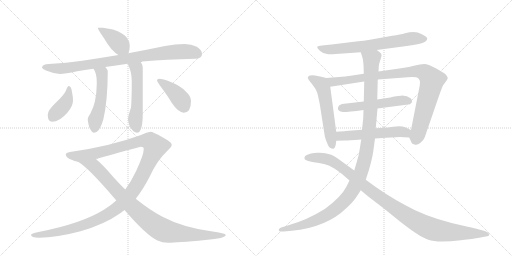
t = 0.00 s
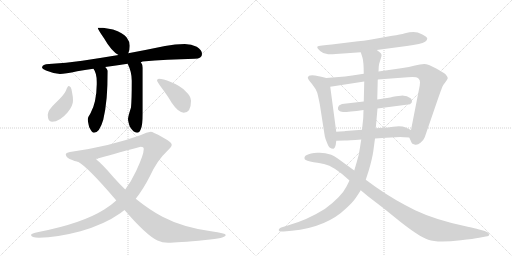
t = 2.51 s
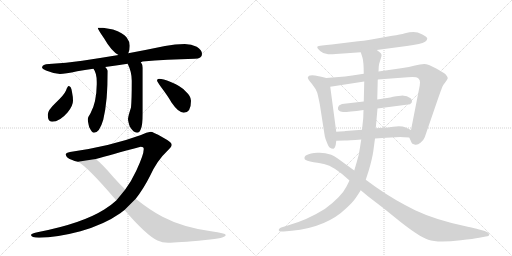
t = 5.03 s
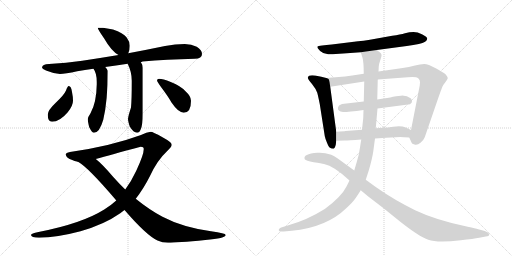
t = 7.54 s
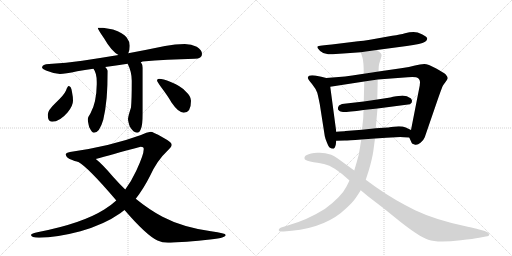
t = 10.06 s
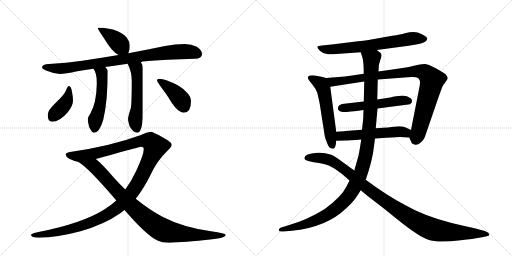
t = 12.57 s

The animated SVG that drew these frames (rendered in a browser with its animation timeline set to each time). Animation: 15 CSS @keyframes rules; one cycle of 12.57 s.

<svg version="1.1" viewBox="0 0 2048 1024" xmlns="http://www.w3.org/2000/svg">
  <g stroke="lightgray" stroke-dasharray="1,1" stroke-width="1" transform="scale(4, 4)">
    <line x1="0" y1="0" x2="256" y2="256"></line>
    <line x1="256" y1="0" x2="0" y2="256"></line>
    <line x1="128" y1="0" x2="128" y2="256"></line>
    <line x1="0" y1="128" x2="256" y2="128"></line>
    <line x1="256" y1="0" x2="512" y2="256"></line>
    <line x1="512" y1="0" x2="256" y2="256"></line>
    <line x1="384" y1="0" x2="384" y2="256"></line>
    <line x1="256" y1="128" x2="512" y2="128"></line>
  </g>
<g transform="scale(1, -1) translate(0, -850)">
   <style type="text/css">
    @keyframes keyframes0 {
      from {
       stroke: black;
       stroke-dashoffset: 398;
       stroke-width: 128;
       }
       56% {
       animation-timing-function: step-end;
       stroke: black;
       stroke-dashoffset: 0;
       stroke-width: 128;
       }
       to {
       stroke: black;
       stroke-width: 1024;
       }
       }
       #make-me-a-hanzi-animation-0 {
         animation: keyframes0 0.573893s both;
         animation-delay: 0.000000s;
         animation-timing-function: linear;
       }
    @keyframes keyframes1 {
      from {
       stroke: black;
       stroke-dashoffset: 878;
       stroke-width: 128;
       }
       74% {
       animation-timing-function: step-end;
       stroke: black;
       stroke-dashoffset: 0;
       stroke-width: 128;
       }
       to {
       stroke: black;
       stroke-width: 1024;
       }
       }
       #make-me-a-hanzi-animation-1 {
         animation: keyframes1 0.964518s both;
         animation-delay: 0.573893s;
         animation-timing-function: linear;
       }
    @keyframes keyframes2 {
      from {
       stroke: black;
       stroke-dashoffset: 515;
       stroke-width: 128;
       }
       63% {
       animation-timing-function: step-end;
       stroke: black;
       stroke-dashoffset: 0;
       stroke-width: 128;
       }
       to {
       stroke: black;
       stroke-width: 1024;
       }
       }
       #make-me-a-hanzi-animation-2 {
         animation: keyframes2 0.669108s both;
         animation-delay: 1.538411s;
         animation-timing-function: linear;
       }
    @keyframes keyframes3 {
      from {
       stroke: black;
       stroke-dashoffset: 534;
       stroke-width: 128;
       }
       63% {
       animation-timing-function: step-end;
       stroke: black;
       stroke-dashoffset: 0;
       stroke-width: 128;
       }
       to {
       stroke: black;
       stroke-width: 1024;
       }
       }
       #make-me-a-hanzi-animation-3 {
         animation: keyframes3 0.684570s both;
         animation-delay: 2.207520s;
         animation-timing-function: linear;
       }
    @keyframes keyframes4 {
      from {
       stroke: black;
       stroke-dashoffset: 400;
       stroke-width: 128;
       }
       57% {
       animation-timing-function: step-end;
       stroke: black;
       stroke-dashoffset: 0;
       stroke-width: 128;
       }
       to {
       stroke: black;
       stroke-width: 1024;
       }
       }
       #make-me-a-hanzi-animation-4 {
         animation: keyframes4 0.575521s both;
         animation-delay: 2.892090s;
         animation-timing-function: linear;
       }
    @keyframes keyframes5 {
      from {
       stroke: black;
       stroke-dashoffset: 403;
       stroke-width: 128;
       }
       57% {
       animation-timing-function: step-end;
       stroke: black;
       stroke-dashoffset: 0;
       stroke-width: 128;
       }
       to {
       stroke: black;
       stroke-width: 1024;
       }
       }
       #make-me-a-hanzi-animation-5 {
         animation: keyframes5 0.577962s both;
         animation-delay: 3.467611s;
         animation-timing-function: linear;
       }
    @keyframes keyframes6 {
      from {
       stroke: black;
       stroke-dashoffset: 1274;
       stroke-width: 128;
       }
       81% {
       animation-timing-function: step-end;
       stroke: black;
       stroke-dashoffset: 0;
       stroke-width: 128;
       }
       to {
       stroke: black;
       stroke-width: 1024;
       }
       }
       #make-me-a-hanzi-animation-6 {
         animation: keyframes6 1.286784s both;
         animation-delay: 4.045573s;
         animation-timing-function: linear;
       }
    @keyframes keyframes7 {
      from {
       stroke: black;
       stroke-dashoffset: 937;
       stroke-width: 128;
       }
       75% {
       animation-timing-function: step-end;
       stroke: black;
       stroke-dashoffset: 0;
       stroke-width: 128;
       }
       to {
       stroke: black;
       stroke-width: 1024;
       }
       }
       #make-me-a-hanzi-animation-7 {
         animation: keyframes7 1.012533s both;
         animation-delay: 5.332357s;
         animation-timing-function: linear;
       }
    @keyframes keyframes8 {
      from {
       stroke: black;
       stroke-dashoffset: 685;
       stroke-width: 128;
       }
       69% {
       animation-timing-function: step-end;
       stroke: black;
       stroke-dashoffset: 0;
       stroke-width: 128;
       }
       to {
       stroke: black;
       stroke-width: 1024;
       }
       }
       #make-me-a-hanzi-animation-8 {
         animation: keyframes8 0.807454s both;
         animation-delay: 6.344889s;
         animation-timing-function: linear;
       }
    @keyframes keyframes9 {
      from {
       stroke: black;
       stroke-dashoffset: 558;
       stroke-width: 128;
       }
       64% {
       animation-timing-function: step-end;
       stroke: black;
       stroke-dashoffset: 0;
       stroke-width: 128;
       }
       to {
       stroke: black;
       stroke-width: 1024;
       }
       }
       #make-me-a-hanzi-animation-9 {
         animation: keyframes9 0.704102s both;
         animation-delay: 7.152344s;
         animation-timing-function: linear;
       }
    @keyframes keyframes10 {
      from {
       stroke: black;
       stroke-dashoffset: 939;
       stroke-width: 128;
       }
       75% {
       animation-timing-function: step-end;
       stroke: black;
       stroke-dashoffset: 0;
       stroke-width: 128;
       }
       to {
       stroke: black;
       stroke-width: 1024;
       }
       }
       #make-me-a-hanzi-animation-10 {
         animation: keyframes10 1.014160s both;
         animation-delay: 7.856445s;
         animation-timing-function: linear;
       }
    @keyframes keyframes11 {
      from {
       stroke: black;
       stroke-dashoffset: 530;
       stroke-width: 128;
       }
       63% {
       animation-timing-function: step-end;
       stroke: black;
       stroke-dashoffset: 0;
       stroke-width: 128;
       }
       to {
       stroke: black;
       stroke-width: 1024;
       }
       }
       #make-me-a-hanzi-animation-11 {
         animation: keyframes11 0.681315s both;
         animation-delay: 8.870605s;
         animation-timing-function: linear;
       }
    @keyframes keyframes12 {
      from {
       stroke: black;
       stroke-dashoffset: 547;
       stroke-width: 128;
       }
       64% {
       animation-timing-function: step-end;
       stroke: black;
       stroke-dashoffset: 0;
       stroke-width: 128;
       }
       to {
       stroke: black;
       stroke-width: 1024;
       }
       }
       #make-me-a-hanzi-animation-12 {
         animation: keyframes12 0.695150s both;
         animation-delay: 9.551921s;
         animation-timing-function: linear;
       }
    @keyframes keyframes13 {
      from {
       stroke: black;
       stroke-dashoffset: 1173;
       stroke-width: 128;
       }
       79% {
       animation-timing-function: step-end;
       stroke: black;
       stroke-dashoffset: 0;
       stroke-width: 128;
       }
       to {
       stroke: black;
       stroke-width: 1024;
       }
       }
       #make-me-a-hanzi-animation-13 {
         animation: keyframes13 1.204590s both;
         animation-delay: 10.247070s;
         animation-timing-function: linear;
       }
    @keyframes keyframes14 {
      from {
       stroke: black;
       stroke-dashoffset: 1067;
       stroke-width: 128;
       }
       78% {
       animation-timing-function: step-end;
       stroke: black;
       stroke-dashoffset: 0;
       stroke-width: 128;
       }
       to {
       stroke: black;
       stroke-width: 1024;
       }
       }
       #make-me-a-hanzi-animation-14 {
         animation: keyframes14 1.118327s both;
         animation-delay: 11.451660s;
         animation-timing-function: linear;
       }
</style>
<path d="M 412 739 L 391 739 Q 391 733 416 697 Q 446 645 474 630 C 500 615 502 614 513 637 Q 519 647 519 667 Q 519 684 506 701 Q 493 718 452 732 L 412 739 Z" fill="lightgray"></path> 
<path d="M 474 630 Q 396 617 329 607 Q 265 598 196 594 Q 169 594 168 579 Q 169 574 184 568 Q 213 556 240 554 Q 260 554 309 565 Q 338 570 374 575 L 421 582 Q 462 588 511 595 L 563 602 Q 566 602 570 604 Q 666 612 779 615 Q 808 615 808 634 Q 808 650 787 663 Q 766 674 739 674 Q 701 674 660 666 Q 583 650 513 637 L 474 630 Z" fill="lightgray"></path> 
<path d="M 374 575 Q 387 557 387 523 L 387 513 Q 386 440 362 397 Q 352 382 351 374 Q 351 364 357 341 Q 368 319 376 319 Q 398 319 413 371 Q 431 445 431 567 Q 429 573 421 582 C 402 605 359 601 374 575 Z" fill="lightgray"></path> 
<path d="M 511 595 Q 511 594 512 592 Q 527 562 527 527 Q 527 449 524 420 Q 512 383 512 374 Q 512 365 519 344 Q 534 319 548 319 Q 558 319 563 333 Q 571 351 571 395 L 571 579 Q 571 591 563 602 C 548 628 499 623 511 595 Z" fill="lightgray"></path> 
<path d="M 275 506 Q 270 506 264 488 Q 257 471 222 438 Q 191 409 191 391 Q 191 363 208 363 Q 239 363 271 401 Q 292 427 292 447 Q 292 463 288 482 Q 285 506 275 506 Z" fill="lightgray"></path> 
<path d="M 636 535 Q 628 535 628 527 Q 628 525 644 502 Q 672 465 686 440 Q 714 399 735 399 Q 764 399 764 447 Q 764 465 743 484 Q 724 506 683 522 Q 651 535 636 535 Z" fill="lightgray"></path> 
<path d="M 603 323 Q 587 321 564 310 Q 442 265 280 242 Q 263 239 263 231 Q 265 218 289 210 Q 296 205 312 203 L 383 214 Q 440 230 563 263 Q 575 263 575 254 Q 575 231 545 167 Q 525 124 501 92 L 465 48 Q 442 27 417 12 Q 328 -44 154 -78 Q 124 -84 124 -90 Q 124 -100 156 -101 Q 228 -100 322 -75 Q 417 -48 481 -3 Q 488 2 498 10 L 543 55 Q 573 93 600 146 Q 629 209 667 244 Q 687 263 687 271 Q 687 281 650 301 Q 611 323 603 323 Z" fill="lightgray"></path> 
<path d="M 312 203 Q 351 182 462 52 Q 463 51 465 48 L 498 10 Q 586 -92 630 -112 Q 649 -121 672 -121 Q 708 -121 821 -110 Q 903 -103 903 -90 Q 903 -83 844 -75 Q 730 -59 650 -17 Q 597 11 543 55 L 501 92 Q 478 114 454 141 Q 408 195 383 214 C 360 234 287 220 312 203 Z" fill="lightgray"></path> 
<path d="M 1507 650 L 1627 666 Q 1655 670 1675 674 Q 1709 681 1709 696 Q 1709 703 1689.5 712.5 Q 1670 722 1654 722 Q 1638 722 1620 717 Q 1602 712 1569 707 L 1491 693 Q 1459 687 1408 682 L 1327 672 Q 1305 669 1288.5 668.5 Q 1272 668 1269.5 663.5 Q 1267 659 1280.5 646.5 Q 1294 634 1312.5 633 Q 1331 632 1373 636 L 1443 641 L 1507 650 Z" fill="lightgray"></path> 
<path d="M 1231 539 Q 1231 534 1248 514 Q 1264 494 1269 479 Q 1273 464 1279 434 L 1299 306 Q 1301 295 1308 279 Q 1315 262 1320 259 Q 1325 256 1333 255 Q 1339 255 1343 271 L 1345 287 L 1345 323 L 1321 503 C 1317 533 1317 535 1305 538 L 1285 543 L 1260 548 Q 1233 552 1231 539 Z" fill="lightgray"></path> 
<path d="M 1637 300 L 1647 278 Q 1647 276 1658 272 Q 1669 268 1682 279 Q 1695 290 1699 301 L 1753 458 Q 1765 492 1769 502 Q 1773 511 1782 522 Q 1790 532 1791 537 Q 1791 542 1783 552 Q 1774 560 1743 577 Q 1712 594 1697 594 Q 1681 594 1660 588 Q 1639 582 1604 577 L 1514 564 L 1455 555 L 1409 548 Q 1378 544 1355 542 L 1305 538 C 1275 536 1291 498 1321 503 L 1457 524 L 1511 532 L 1631 541 Q 1665 544 1673 537 Q 1681 530 1680 520 Q 1679 510 1679 508 L 1644 330 C 1638 301 1636 302 1637 300 Z" fill="lightgray"></path> 
<path d="M 1455 444 L 1368 434 L 1356 428 L 1352 420 L 1352 412 L 1358 406 Q 1359 404 1372 402 Q 1395 402 1454 410 L 1510 416 L 1640 433 L 1647 440 L 1648 448 L 1644 456 Q 1627 469 1604 467.5 Q 1581 466 1572 463 Q 1563 460 1561 460 L 1509 452 L 1455 444 Z" fill="lightgray"></path> 
<path d="M 1345 287 L 1379 288 Q 1393 288 1445 292 L 1500 296 L 1545 299 L 1601 302 Q 1613 302 1637 300 C 1667 298 1671 317 1644 330 L 1623 340 Q 1604 348 1573 343 Q 1555 340 1551 340 L 1503 337 L 1448 331 L 1382 326 Q 1377 325 1345 323 C 1315 321 1315 286 1345 287 Z" fill="lightgray"></path> 
<path d="M 1445 292 L 1440 260 Q 1436 230 1427 202 L 1417 168 L 1398 128 L 1386 104 Q 1365 62 1299 14 Q 1229 -30 1151 -52 L 1128 -59 Q 1115 -63 1115 -71 Q 1115 -78 1135 -76 L 1167 -73 Q 1306 -60 1386 18 Q 1411 41 1422 57 Q 1433 73 1443 89 L 1463 131 L 1475 168 Q 1489 216 1493 244 L 1500 296 L 1503 337 L 1510 416 L 1509 452 L 1511 532 L 1514 564 L 1515 584 Q 1515 592 1521 609 Q 1527 626 1526 631 Q 1525 636 1520 640 L 1507 650 C 1486 672 1434 670 1443 641 L 1450 619 Q 1455 602 1455 555 L 1457 524 L 1455 444 L 1454 410 L 1453 378 Q 1452 368 1448 331 L 1445 292 Z" fill="lightgray"></path> 
<path d="M 1417 168 L 1351 216 Q 1336 226 1325 231 Q 1296 241 1270 239 Q 1210 235 1219 213 Q 1223 206 1255 201.5 Q 1287 197 1296 194 Q 1336 186 1398 128 L 1443 89 L 1473 64 L 1533 18 L 1605 -40 Q 1678 -97 1713 -109 Q 1749 -122 1843 -111 Q 1895 -105 1917 -101 L 1943 -96 Q 1959 -94 1957 -87 Q 1955 -80 1939 -74 L 1913 -67 Q 1903 -64 1871 -57 Q 1741 -29 1660.5 9.5 Q 1580 48 1503 102 L 1463 131 L 1417 168 Z" fill="lightgray"></path> 
      <clipPath id="make-me-a-hanzi-clip-0">
      <path d="M 412 739 L 391 739 Q 391 733 416 697 Q 446 645 474 630 C 500 615 502 614 513 637 Q 519 647 519 667 Q 519 684 506 701 Q 493 718 452 732 L 412 739 Z" fill="lightgray"></path>
      </clipPath>
      <path clip-path="url(#make-me-a-hanzi-clip-0)" d="M 396 738 L 463 690 L 504 647 " fill="none" id="make-me-a-hanzi-animation-0" stroke-dasharray="270 540" stroke-linecap="round"></path>

      <clipPath id="make-me-a-hanzi-clip-1">
      <path d="M 474 630 Q 396 617 329 607 Q 265 598 196 594 Q 169 594 168 579 Q 169 574 184 568 Q 213 556 240 554 Q 260 554 309 565 Q 338 570 374 575 L 421 582 Q 462 588 511 595 L 563 602 Q 566 602 570 604 Q 666 612 779 615 Q 808 615 808 634 Q 808 650 787 663 Q 766 674 739 674 Q 701 674 660 666 Q 583 650 513 637 L 474 630 Z" fill="lightgray"></path>
      </clipPath>
      <path clip-path="url(#make-me-a-hanzi-clip-1)" d="M 176 582 L 236 576 L 279 579 L 703 643 L 762 643 L 791 633 " fill="none" id="make-me-a-hanzi-animation-1" stroke-dasharray="750 1500" stroke-linecap="round"></path>

      <clipPath id="make-me-a-hanzi-clip-2">
      <path d="M 374 575 Q 387 557 387 523 L 387 513 Q 386 440 362 397 Q 352 382 351 374 Q 351 364 357 341 Q 368 319 376 319 Q 398 319 413 371 Q 431 445 431 567 Q 429 573 421 582 C 402 605 359 601 374 575 Z" fill="lightgray"></path>
      </clipPath>
      <path clip-path="url(#make-me-a-hanzi-clip-2)" d="M 382 573 L 408 556 L 410 523 L 401 431 L 383 376 L 378 332 " fill="none" id="make-me-a-hanzi-animation-2" stroke-dasharray="387 774" stroke-linecap="round"></path>

      <clipPath id="make-me-a-hanzi-clip-3">
      <path d="M 511 595 Q 511 594 512 592 Q 527 562 527 527 Q 527 449 524 420 Q 512 383 512 374 Q 512 365 519 344 Q 534 319 548 319 Q 558 319 563 333 Q 571 351 571 395 L 571 579 Q 571 591 563 602 C 548 628 499 623 511 595 Z" fill="lightgray"></path>
      </clipPath>
      <path clip-path="url(#make-me-a-hanzi-clip-3)" d="M 518 596 L 520 588 L 547 571 L 548 418 L 541 360 L 547 334 " fill="none" id="make-me-a-hanzi-animation-3" stroke-dasharray="406 812" stroke-linecap="round"></path>

      <clipPath id="make-me-a-hanzi-clip-4">
      <path d="M 275 506 Q 270 506 264 488 Q 257 471 222 438 Q 191 409 191 391 Q 191 363 208 363 Q 239 363 271 401 Q 292 427 292 447 Q 292 463 288 482 Q 285 506 275 506 Z" fill="lightgray"></path>
      </clipPath>
      <path clip-path="url(#make-me-a-hanzi-clip-4)" d="M 276 499 L 266 445 L 208 378 " fill="none" id="make-me-a-hanzi-animation-4" stroke-dasharray="272 544" stroke-linecap="round"></path>

      <clipPath id="make-me-a-hanzi-clip-5">
      <path d="M 636 535 Q 628 535 628 527 Q 628 525 644 502 Q 672 465 686 440 Q 714 399 735 399 Q 764 399 764 447 Q 764 465 743 484 Q 724 506 683 522 Q 651 535 636 535 Z" fill="lightgray"></path>
      </clipPath>
      <path clip-path="url(#make-me-a-hanzi-clip-5)" d="M 636 527 L 701 478 L 727 446 L 736 423 " fill="none" id="make-me-a-hanzi-animation-5" stroke-dasharray="275 550" stroke-linecap="round"></path>

      <clipPath id="make-me-a-hanzi-clip-6">
      <path d="M 603 323 Q 587 321 564 310 Q 442 265 280 242 Q 263 239 263 231 Q 265 218 289 210 Q 296 205 312 203 L 383 214 Q 440 230 563 263 Q 575 263 575 254 Q 575 231 545 167 Q 525 124 501 92 L 465 48 Q 442 27 417 12 Q 328 -44 154 -78 Q 124 -84 124 -90 Q 124 -100 156 -101 Q 228 -100 322 -75 Q 417 -48 481 -3 Q 488 2 498 10 L 543 55 Q 573 93 600 146 Q 629 209 667 244 Q 687 263 687 271 Q 687 281 650 301 Q 611 323 603 323 Z" fill="lightgray"></path>
      </clipPath>
      <path clip-path="url(#make-me-a-hanzi-clip-6)" d="M 272 230 L 316 225 L 393 239 L 565 286 L 601 283 L 621 264 L 549 112 L 497 45 L 461 13 L 400 -24 L 341 -49 L 231 -79 L 129 -91 " fill="none" id="make-me-a-hanzi-animation-6" stroke-dasharray="1146 2292" stroke-linecap="round"></path>

      <clipPath id="make-me-a-hanzi-clip-7">
      <path d="M 312 203 Q 351 182 462 52 Q 463 51 465 48 L 498 10 Q 586 -92 630 -112 Q 649 -121 672 -121 Q 708 -121 821 -110 Q 903 -103 903 -90 Q 903 -83 844 -75 Q 730 -59 650 -17 Q 597 11 543 55 L 501 92 Q 478 114 454 141 Q 408 195 383 214 C 360 234 287 220 312 203 Z" fill="lightgray"></path>
      </clipPath>
      <path clip-path="url(#make-me-a-hanzi-clip-7)" d="M 323 200 L 377 184 L 529 23 L 643 -66 L 668 -76 L 767 -89 L 899 -90 " fill="none" id="make-me-a-hanzi-animation-7" stroke-dasharray="809 1618" stroke-linecap="round"></path>

      <clipPath id="make-me-a-hanzi-clip-8">
      <path d="M 1507 650 L 1627 666 Q 1655 670 1675 674 Q 1709 681 1709 696 Q 1709 703 1689.5 712.5 Q 1670 722 1654 722 Q 1638 722 1620 717 Q 1602 712 1569 707 L 1491 693 Q 1459 687 1408 682 L 1327 672 Q 1305 669 1288.5 668.5 Q 1272 668 1269.5 663.5 Q 1267 659 1280.5 646.5 Q 1294 634 1312.5 633 Q 1331 632 1373 636 L 1443 641 L 1507 650 Z" fill="lightgray"></path>
      </clipPath>
      <path clip-path="url(#make-me-a-hanzi-clip-8)" d="M 1275 661 L 1302 652 L 1344 653 L 1459 665 L 1657 697 L 1699 695 " fill="none" id="make-me-a-hanzi-animation-8" stroke-dasharray="557 1114" stroke-linecap="round"></path>

      <clipPath id="make-me-a-hanzi-clip-9">
      <path d="M 1231 539 Q 1231 534 1248 514 Q 1264 494 1269 479 Q 1273 464 1279 434 L 1299 306 Q 1301 295 1308 279 Q 1315 262 1320 259 Q 1325 256 1333 255 Q 1339 255 1343 271 L 1345 287 L 1345 323 L 1321 503 C 1317 533 1317 535 1305 538 L 1285 543 L 1260 548 Q 1233 552 1231 539 Z" fill="lightgray"></path>
      </clipPath>
      <path clip-path="url(#make-me-a-hanzi-clip-9)" d="M 1241 538 L 1284 513 L 1294 492 L 1329 266 " fill="none" id="make-me-a-hanzi-animation-9" stroke-dasharray="430 860" stroke-linecap="round"></path>

      <clipPath id="make-me-a-hanzi-clip-10">
      <path d="M 1637 300 L 1647 278 Q 1647 276 1658 272 Q 1669 268 1682 279 Q 1695 290 1699 301 L 1753 458 Q 1765 492 1769 502 Q 1773 511 1782 522 Q 1790 532 1791 537 Q 1791 542 1783 552 Q 1774 560 1743 577 Q 1712 594 1697 594 Q 1681 594 1660 588 Q 1639 582 1604 577 L 1514 564 L 1455 555 L 1409 548 Q 1378 544 1355 542 L 1305 538 C 1275 536 1291 498 1321 503 L 1457 524 L 1511 532 L 1631 541 Q 1665 544 1673 537 Q 1681 530 1680 520 Q 1679 510 1679 508 L 1644 330 C 1638 301 1636 302 1637 300 Z" fill="lightgray"></path>
      </clipPath>
      <path clip-path="url(#make-me-a-hanzi-clip-10)" d="M 1312 534 L 1332 522 L 1584 557 L 1673 565 L 1697 561 L 1728 529 L 1661 291 " fill="none" id="make-me-a-hanzi-animation-10" stroke-dasharray="811 1622" stroke-linecap="round"></path>

      <clipPath id="make-me-a-hanzi-clip-11">
      <path d="M 1455 444 L 1368 434 L 1356 428 L 1352 420 L 1352 412 L 1358 406 Q 1359 404 1372 402 Q 1395 402 1454 410 L 1510 416 L 1640 433 L 1647 440 L 1648 448 L 1644 456 Q 1627 469 1604 467.5 Q 1581 466 1572 463 Q 1563 460 1561 460 L 1509 452 L 1455 444 Z" fill="lightgray"></path>
      </clipPath>
      <path clip-path="url(#make-me-a-hanzi-clip-11)" d="M 1362 416 L 1599 448 L 1634 446 " fill="none" id="make-me-a-hanzi-animation-11" stroke-dasharray="402 804" stroke-linecap="round"></path>

      <clipPath id="make-me-a-hanzi-clip-12">
      <path d="M 1345 287 L 1379 288 Q 1393 288 1445 292 L 1500 296 L 1545 299 L 1601 302 Q 1613 302 1637 300 C 1667 298 1671 317 1644 330 L 1623 340 Q 1604 348 1573 343 Q 1555 340 1551 340 L 1503 337 L 1448 331 L 1382 326 Q 1377 325 1345 323 C 1315 321 1315 286 1345 287 Z" fill="lightgray"></path>
      </clipPath>
      <path clip-path="url(#make-me-a-hanzi-clip-12)" d="M 1350 293 L 1371 307 L 1583 323 L 1622 320 L 1630 309 " fill="none" id="make-me-a-hanzi-animation-12" stroke-dasharray="419 838" stroke-linecap="round"></path>

      <clipPath id="make-me-a-hanzi-clip-13">
      <path d="M 1445 292 L 1440 260 Q 1436 230 1427 202 L 1417 168 L 1398 128 L 1386 104 Q 1365 62 1299 14 Q 1229 -30 1151 -52 L 1128 -59 Q 1115 -63 1115 -71 Q 1115 -78 1135 -76 L 1167 -73 Q 1306 -60 1386 18 Q 1411 41 1422 57 Q 1433 73 1443 89 L 1463 131 L 1475 168 Q 1489 216 1493 244 L 1500 296 L 1503 337 L 1510 416 L 1509 452 L 1511 532 L 1514 564 L 1515 584 Q 1515 592 1521 609 Q 1527 626 1526 631 Q 1525 636 1520 640 L 1507 650 C 1486 672 1434 670 1443 641 L 1450 619 Q 1455 602 1455 555 L 1457 524 L 1455 444 L 1454 410 L 1453 378 Q 1452 368 1448 331 L 1445 292 Z" fill="lightgray"></path>
      </clipPath>
      <path clip-path="url(#make-me-a-hanzi-clip-13)" d="M 1450 637 L 1486 610 L 1482 410 L 1463 231 L 1443 158 L 1421 108 L 1374 42 L 1320 -2 L 1240 -41 L 1121 -69 " fill="none" id="make-me-a-hanzi-animation-13" stroke-dasharray="1045 2090" stroke-linecap="round"></path>

      <clipPath id="make-me-a-hanzi-clip-14">
      <path d="M 1417 168 L 1351 216 Q 1336 226 1325 231 Q 1296 241 1270 239 Q 1210 235 1219 213 Q 1223 206 1255 201.5 Q 1287 197 1296 194 Q 1336 186 1398 128 L 1443 89 L 1473 64 L 1533 18 L 1605 -40 Q 1678 -97 1713 -109 Q 1749 -122 1843 -111 Q 1895 -105 1917 -101 L 1943 -96 Q 1959 -94 1957 -87 Q 1955 -80 1939 -74 L 1913 -67 Q 1903 -64 1871 -57 Q 1741 -29 1660.5 9.5 Q 1580 48 1503 102 L 1463 131 L 1417 168 Z" fill="lightgray"></path>
      </clipPath>
      <path clip-path="url(#make-me-a-hanzi-clip-14)" d="M 1227 218 L 1288 218 L 1333 203 L 1569 25 L 1650 -28 L 1719 -63 L 1811 -80 L 1950 -87 " fill="none" id="make-me-a-hanzi-animation-14" stroke-dasharray="939 1878" stroke-linecap="round"></path>

</g>
</svg>
